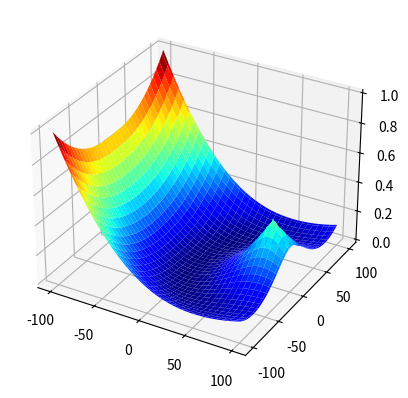
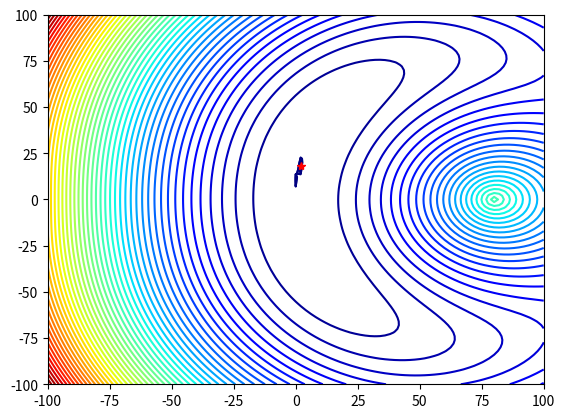

Generate these figures, in order, with matplotlib:

import numpy as np
import matplotlib.pyplot as plt
from matplotlib import cm

# Zadani
L1 = 120 #mm
L2 = 80 #mm
k1 = 10 #N/mm
k2 = 100 #N/mm
F = 10 #N

Nx1=100+1 # Pocet dilku pro vykresleni x1
Nx2=100+1 # Pocet dilku pro vykresleni x2
x1 = np.linspace(-100,100,Nx1) # Rovnomerne rozdeleni x1 pomoci Nx1 dilku
x2 = np.linspace(-100,100,Nx2) # Rovnomerne rozdeleni x2 pomoci Nx2 dilku

x1v,x2v = np.meshgrid(x1,x2) # Priprava mrizky pro vypocet

# Celkova potencialni energie systemu
Energie=1/2*k1*(np.sqrt((L1+x1v)**2+(x2v)**2)-L1)**2+\
1/2*k2*(np.sqrt((L2-x1v)**2+(x2v)**2)-L2)**2-\
F*x2v

minimum = np.min(Energie) # Maximum na rozsahu mrizky
maximum = np.max(Energie) # Minimum na rozsahu mrizky

# Hledani indexu minima potencialni energie
ind = np.unravel_index(np.argmin(Energie, axis=None), Energie.shape)

# Nastaveni urovne barevne mapy
levels1= np.linspace(minimum,minimum+60-1,5)
levels2= np.linspace(minimum+60,maximum,50)
levels=np.concat((levels1,levels2))
# Vypsani vysledku x1 a x2
print(f"Navrhova promena x1 = {x1[ind[1]]:0.2f}")
print(f"Navrhova promena x2 = {x2[ind[0]]:0.2f}")

# Vykresleni vysledku jako 3D plocha
fig, ax = plt.subplots(subplot_kw={"projection": "3d"})
surface = ax.plot_surface(x1v,x2v,Energie/maximum,cmap=cm.jet)

plt.savefig("Priklad1_1_3D_0.pdf")
# Vykresleni vysledku jako 2D konturova plocha
plt.figure(2)
plt.contour(x1v,x2v,Energie,levels, cmap=cm.jet)

# Vykresleni optima x*
plt.plot(x1[ind[1]],x2[ind[0]],'r*')

plt.savefig("Priklad1_1_2D_0.pdf")